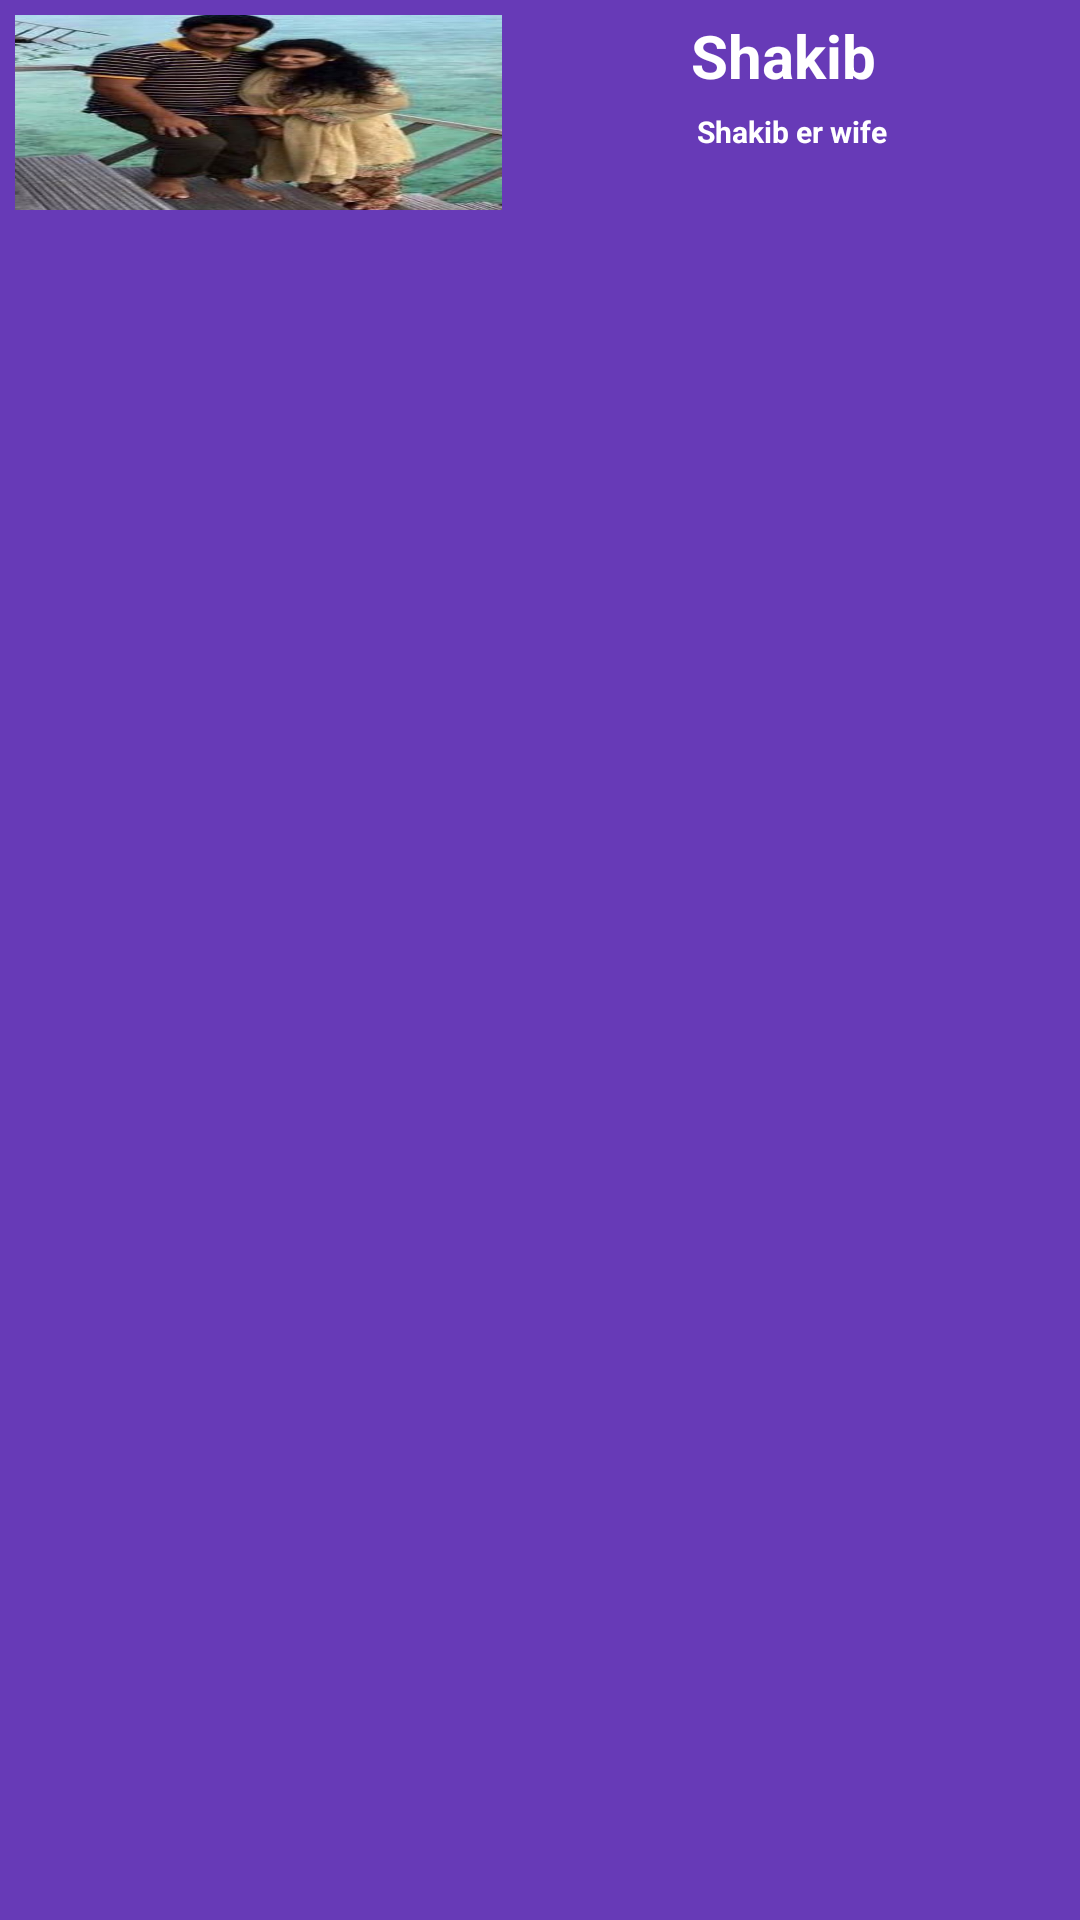

This screen was rendered from an Android layout file. Write that file and the resources it references.
<!-- AndroidManifest.xml: application theme Theme.Listview_with_customadapter -->
<!-- res/layout/simple_view.xml -->
<?xml version="1.0" encoding="utf-8"?>
<LinearLayout xmlns:android="http://schemas.android.com/apk/res/android"
    android:layout_width="match_parent"
    android:orientation="vertical"
    android:background="#673AB7"
    android:layout_height="match_parent">
    <LinearLayout
        android:layout_width="match_parent"
        android:layout_height="wrap_content"
        android:weightSum="4"
        android:padding="5dp"
        android:orientation="horizontal"
        >
        <ImageView
            android:id="@+id/crickterImg"
            android:layout_width="100dp"
            android:layout_height="65dp"
            android:src="@drawable/ash_wife"
            android:scaleType="fitXY"
            android:layout_weight="1"
            />
            <LinearLayout
                android:layout_weight="3"
                android:layout_width="0dp"
                android:layout_height="match_parent"
                android:orientation="vertical"
                >
<TextView
    android:id="@+id/crickterName"
    android:layout_width="match_parent"
    android:layout_height="wrap_content"
    android:textSize="20sp"
    android:text="Shakib"
    android:textColor="@color/white"
    android:textStyle="bold"
    android:gravity="center_horizontal"

    />
                <TextView
                    android:id="@+id/crickterDescription"
                    android:layout_width="match_parent"
                    android:layout_height="wrap_content"
                    android:textSize="10sp"
                    android:text="Shakib er wife"
                    android:textColor="@color/white"
                    android:textStyle="bold"
                    android:layout_marginLeft="5dp"
                    android:layout_marginTop="5dp"
                    android:gravity="center_horizontal"


                    />

            </LinearLayout>



    </LinearLayout>

</LinearLayout>
<!-- resources referenced by this layout -->
<resources>
  <!-- drawable ash_wife: jpg bitmap (drawable, 27688 bytes) -->
  <style name="Theme.Listview_with_customadapter" parent="Base.Theme.Listview_with_customadapter" />
  <style name="Base.Theme.Listview_with_customadapter" parent="Theme.Material3.DayNight.NoActionBar">
          
          
      </style>
  <!-- not gathered from this repository: default colours our renderer supplied (Android Studio template values) -->
  <color name="white">#FFFFFFFF</color>
</resources>
